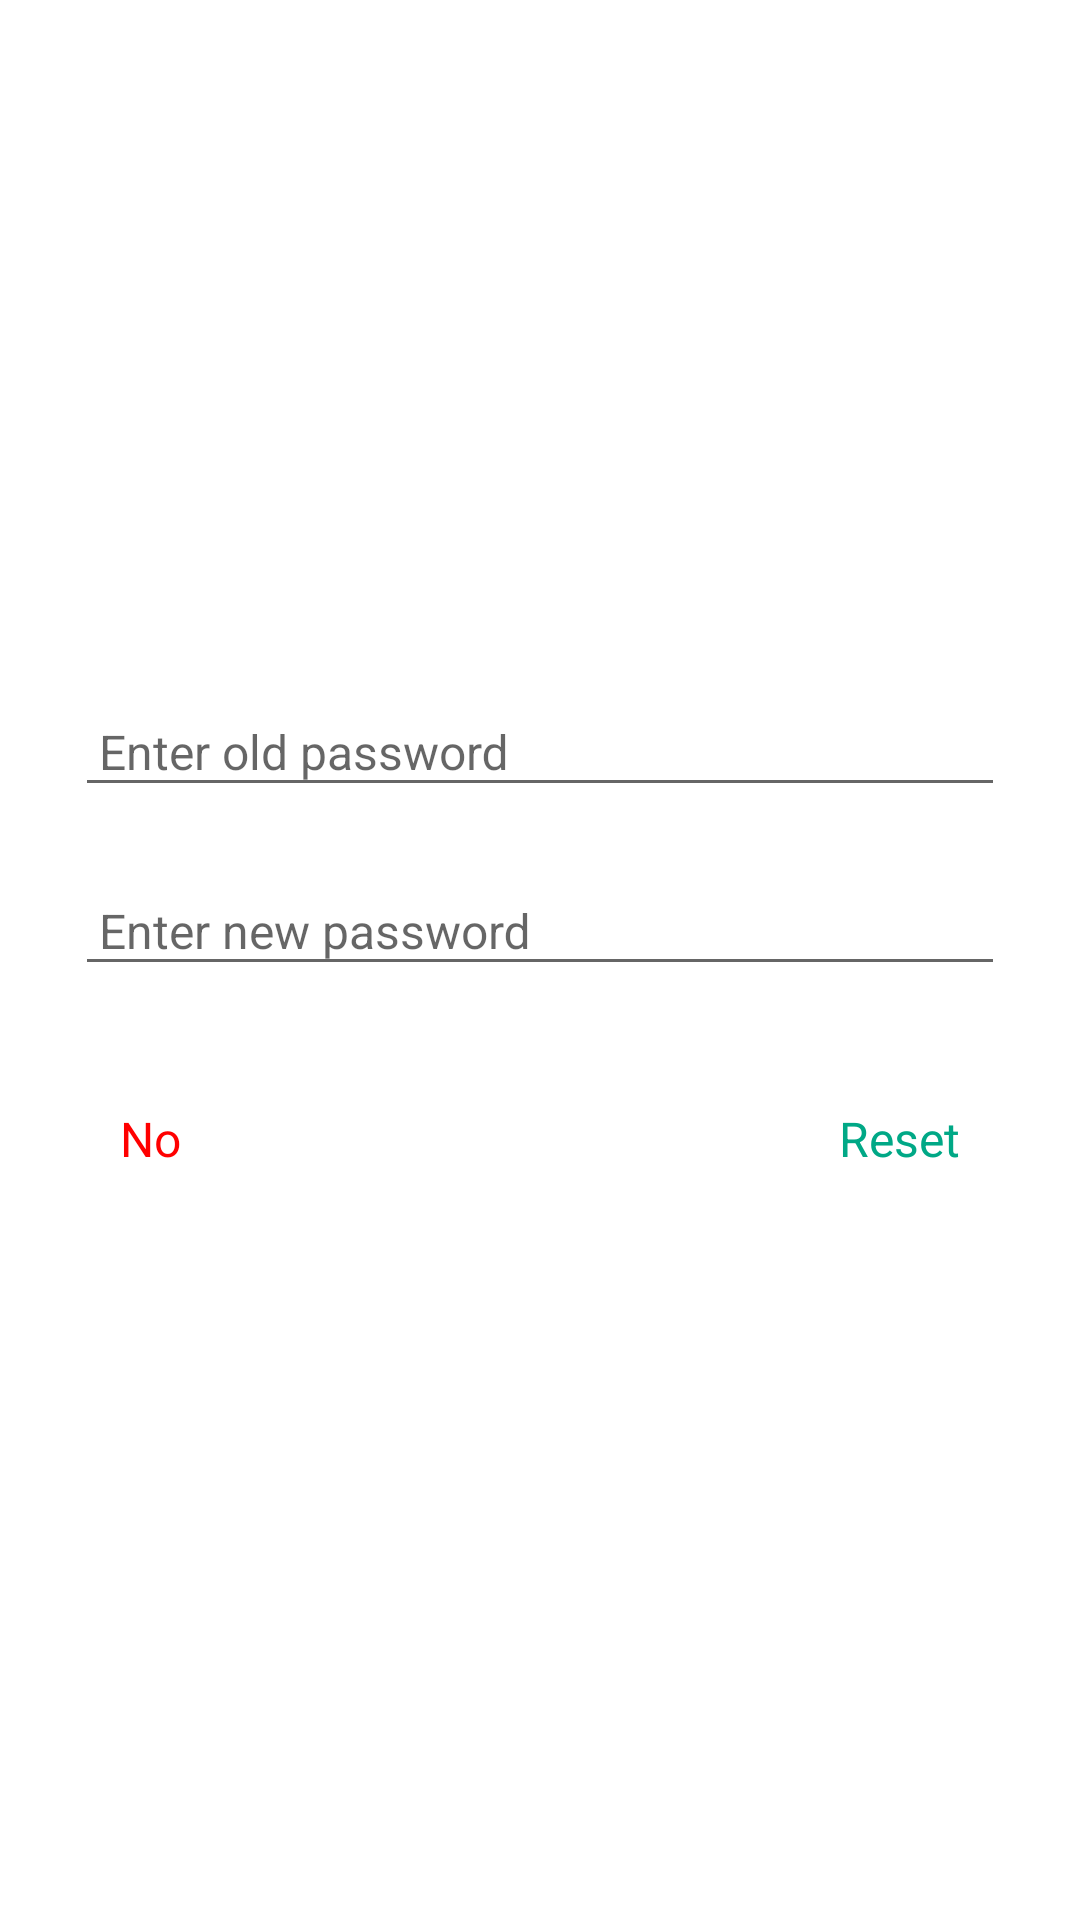

Android layout source for this screen:
<!-- AndroidManifest.xml: application theme AppTheme -->
<!-- res/layout/reset_password.xml -->
<?xml version="1.0" encoding="utf-8"?>
<RelativeLayout
    xmlns:android="http://schemas.android.com/apk/res/android"
    android:layout_width="match_parent"
    android:layout_height="match_parent"
    android:gravity="center"
    android:background="#fff">

    <com.google.android.material.textfield.TextInputLayout
        android:id="@+id/upperLayout1"
        android:layout_width="match_parent"
        android:layout_height="wrap_content"
        android:paddingTop="10dp"
        android:layout_marginLeft="25dp"
        android:layout_marginRight="25dp">

        <EditText
            android:id="@+id/enterOldPasswordID"
            android:layout_width="match_parent"
            android:layout_height="wrap_content"
            android:hint=" Enter old password"
            android:textAllCaps="false"
            android:textSize="16sp"
            android:textColor="#000000"
            android:fontFamily="sans-serif"
            android:inputType="textPassword"
            android:layout_gravity="center"/>

    </com.google.android.material.textfield.TextInputLayout>

    <com.google.android.material.textfield.TextInputLayout
        android:id="@+id/upperLayout2"
        android:layout_width="match_parent"
        android:layout_height="wrap_content"
        android:paddingTop="10dp"
        android:layout_marginLeft="25dp"
        android:layout_marginRight="25dp"
        android:layout_below="@+id/upperLayout1">

        <EditText
            android:id="@+id/enterNewPasswordID"
            android:layout_width="match_parent"
            android:layout_height="wrap_content"
            android:hint=" Enter new password"
            android:textAllCaps="false"
            android:textSize="16sp"
            android:textColor="#000000"
            android:fontFamily="sans-serif"
            android:inputType="textPassword"
            android:layout_gravity="center"/>

    </com.google.android.material.textfield.TextInputLayout>

    <FrameLayout
        android:layout_width="match_parent"
        android:layout_height="wrap_content"
        android:layout_margin="30dp"
        android:layout_below="@+id/upperLayout2">

        <ProgressBar
            android:layout_width="30dp"
            android:layout_height="30dp"
            android:id="@+id/progressBarId"
            android:layout_gravity="center"/>

        <TextView
            android:layout_width="wrap_content"
            android:layout_height="wrap_content"
            android:id="@+id/resetPassId"
            android:text="Reset"
            android:textColor="@color/colorPrimaryDark"
            android:padding="10dp"
            android:textSize="16sp"
            android:layout_gravity="center|right"/>

        <TextView
            android:layout_width="wrap_content"
            android:layout_height="wrap_content"
            android:id="@+id/notChangeId"
            android:text="No"
            android:textColor="@color/Red"
            android:padding="10dp"
            android:textSize="16sp"
            android:layout_gravity="center|left"/>

    </FrameLayout>

</RelativeLayout>
<!-- resources referenced by this layout -->
<resources>
  <color name="Red">#FF0000</color>
  <color name="colorPrimaryDark">#00A886</color>
  <style name="AppTheme" parent="Theme.AppCompat.Light.NoActionBar">
  
          <item name="colorPrimary">@color/colorPrimary</item>
          <item name="colorPrimaryDark">@color/colorPrimaryDark</item>
          <item name="colorAccent">@color/colorAccent</item>
  
      </style>
  <color name="colorPrimary">#06BFAD</color>
  <color name="colorAccent">#FF03DAC5</color>
</resources>
